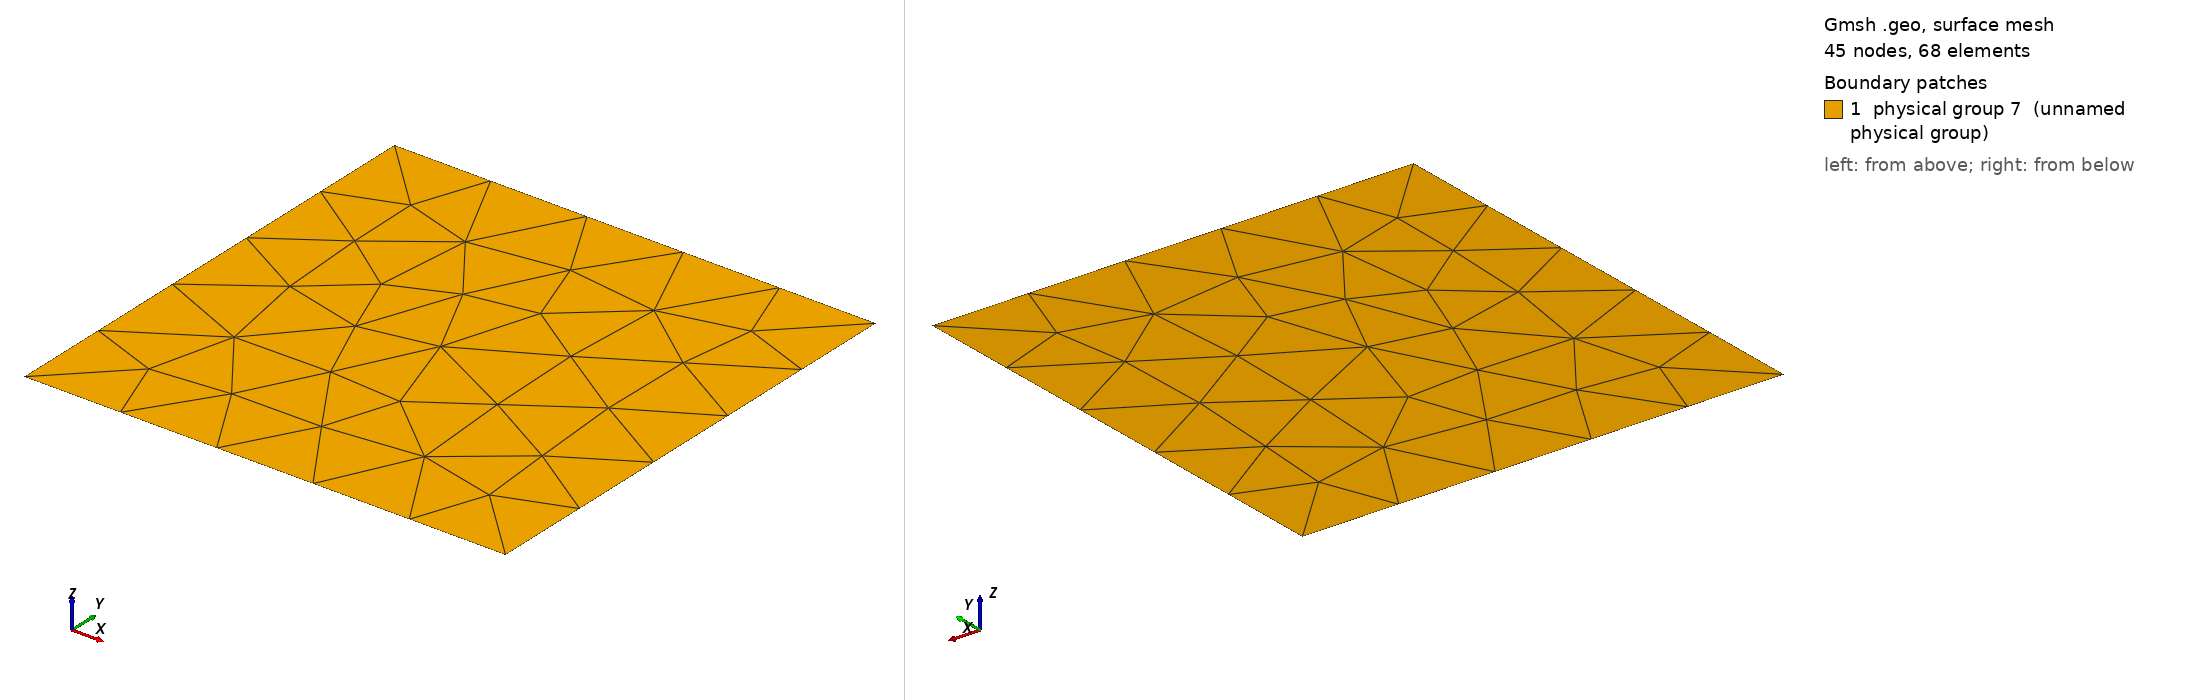

Gmsh geometry script, surface-meshed: 45 nodes, 68 surface elements. Boundary patches (legend numbers): 1 physical group 7 (unnamed physical group). Left view from above one corner, right view from below the opposite corner. Legend entries are the model's physical surfaces. The drawing asked Gmsh for element sizes between 1% and 20% of the model's largest extent; the script's own settings can give other sizes.

=== plane.geo (drawn) ===
// Gmsh project created on Wed Aug  7 10:53:48 2013
Point(1) = {0, 0.5e-6, 0, 0.5e-6};
Point(2) = {0.5e-6, 0.5e-6, 0, 0.5e-6};
Point(3) = {0, 0, 0, 0.5e-6};
Point(4) = {0.5e-6, 0, 0, 0.5e-6};
Line(1) = {1, 2};
Line(2) = {1, 3};
Line(3) = {3, 4};
Line(4) = {4, 2};
Line Loop(5) = {4, -1, 2, 3};
Plane Surface(6) = {5};
Physical Surface(7) = {6};
Physical Line(8) = {2, 1, 4, 3};
Coherence;
